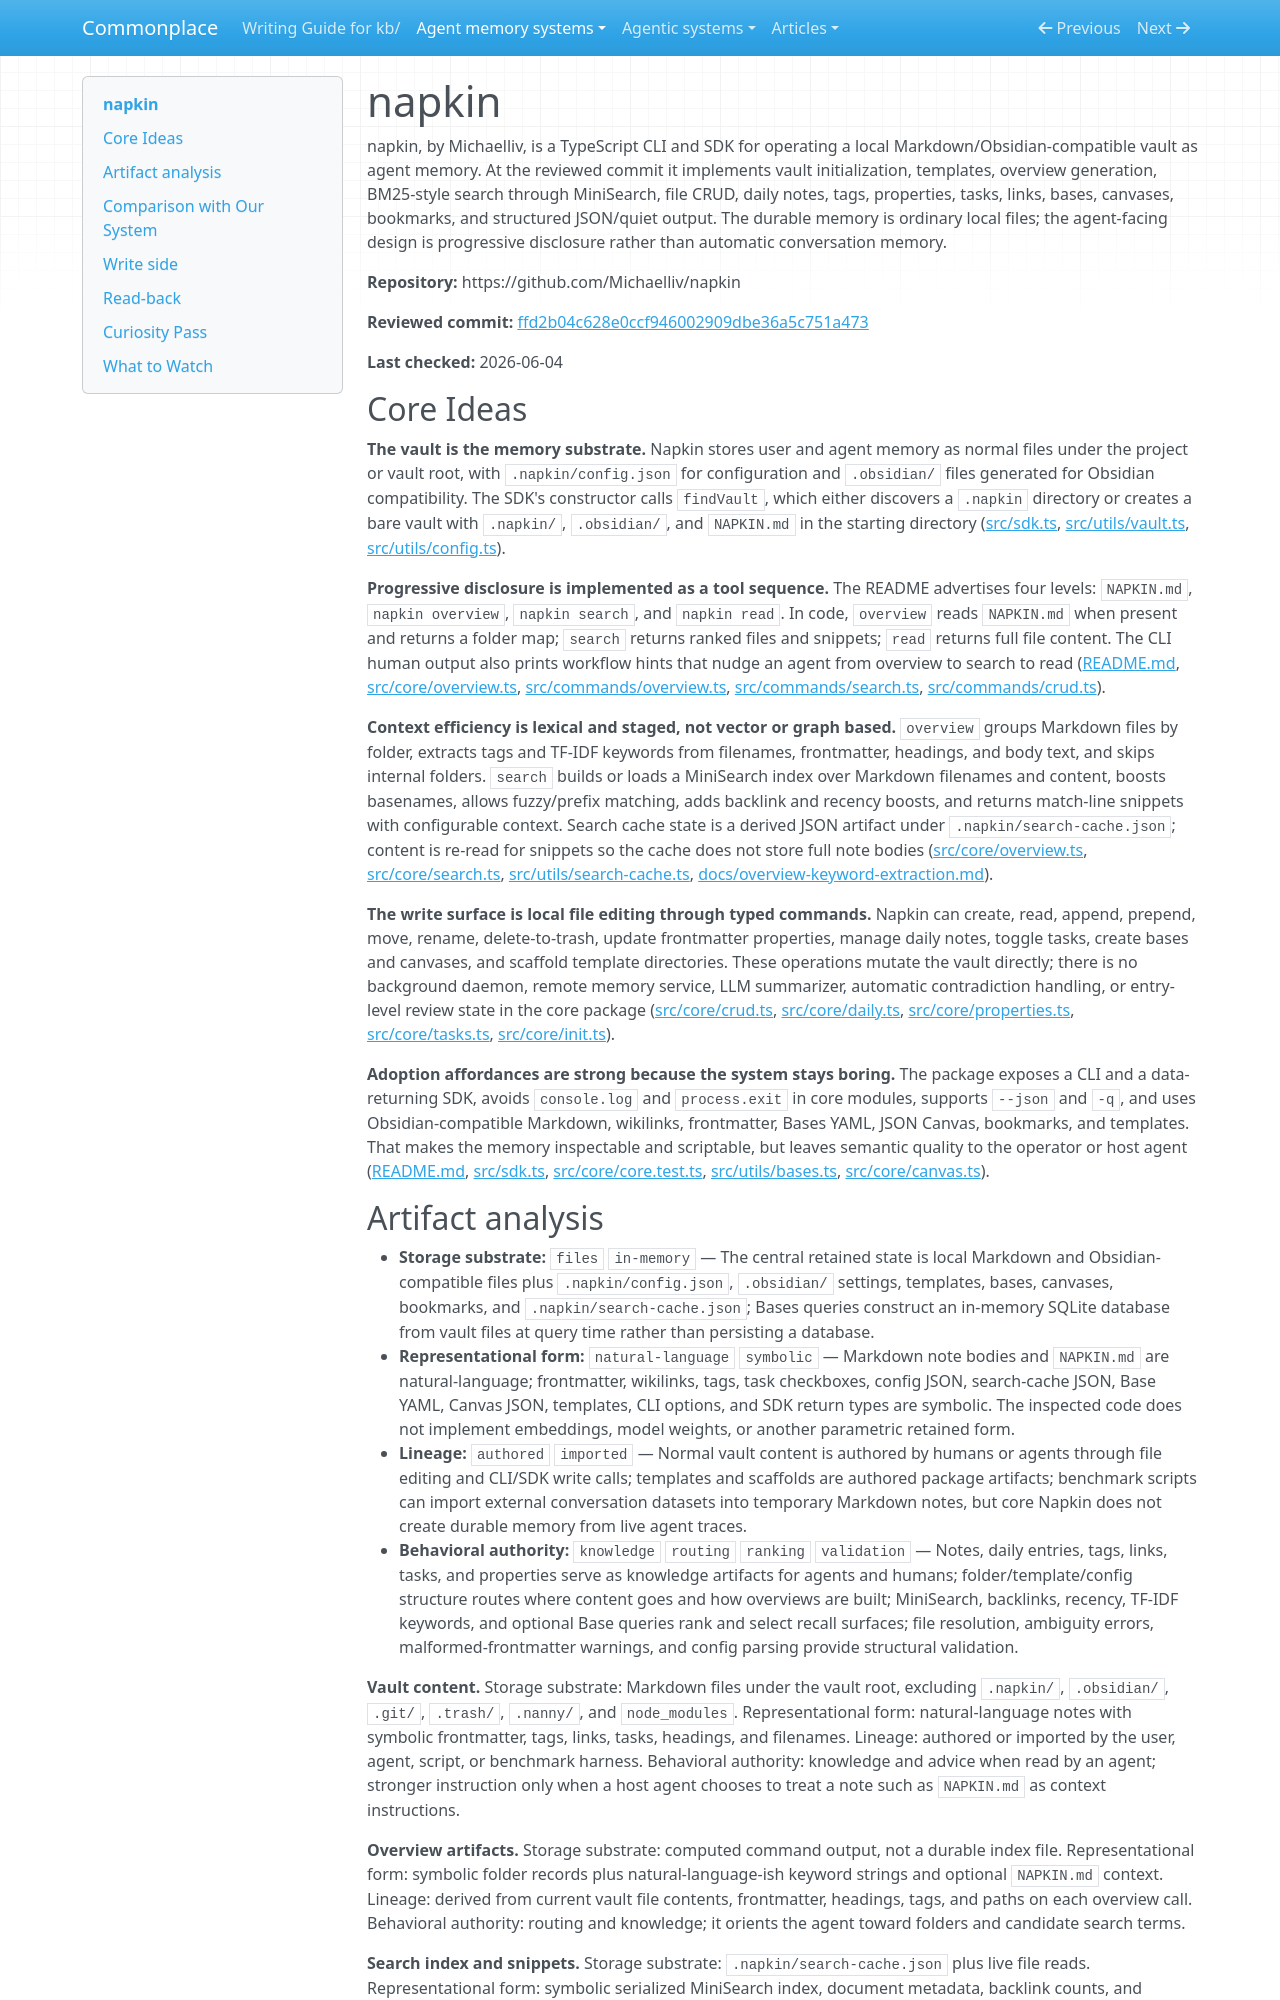

repository: zby/commonplace · page: agent-memory-systems/reviews/napkin/index.html · generator: mkdocs

---
description: "Napkin review: local Markdown/Obsidian vault CLI and SDK with progressive overview, BM25 search, read, templates, and file writes"
type: agent-memory-systems/types/agent-memory-system-review.md
source-tier: code-grounded
last-checked: "2026-06-04"
---

# napkin

napkin, by Michaelliv, is a TypeScript CLI and SDK for operating a local Markdown/Obsidian-compatible vault as agent memory. At the reviewed commit it implements vault initialization, templates, overview generation, BM25-style search through MiniSearch, file CRUD, daily notes, tags, properties, tasks, links, bases, canvases, bookmarks, and structured JSON/quiet output. The durable memory is ordinary local files; the agent-facing design is progressive disclosure rather than automatic conversation memory.

**Repository:** https://github.com/Michaelliv/napkin

**Reviewed commit:** [ffd2b04c628e0ccf946002909dbe36a5c751a473](https://github.com/Michaelliv/napkin/commit/ffd2b04c628e0ccf946002909dbe36a5c751a473)

**Last checked:** 2026-06-04

## Core Ideas

**The vault is the memory substrate.** Napkin stores user and agent memory as normal files under the project or vault root, with `.napkin/config.json` for configuration and `.obsidian/` files generated for Obsidian compatibility. The SDK's constructor calls `findVault`, which either discovers a `.napkin` directory or creates a bare vault with `.napkin/`, `.obsidian/`, and `NAPKIN.md` in the starting directory ([src/sdk.ts](https://github.com/Michaelliv/napkin/blob/ffd2b04c628e0ccf946002909dbe36a5c751a473/src/sdk.ts), [src/utils/vault.ts](https://github.com/Michaelliv/napkin/blob/ffd2b04c628e0ccf946002909dbe36a5c751a473/src/utils/vault.ts), [src/utils/config.ts](https://github.com/Michaelliv/napkin/blob/ffd2b04c628e0ccf946002909dbe36a5c751a473/src/utils/config.ts)).

**Progressive disclosure is implemented as a tool sequence.** The README advertises four levels: `NAPKIN.md`, `napkin overview`, `napkin search`, and `napkin read`. In code, `overview` reads `NAPKIN.md` when present and returns a folder map; `search` returns ranked files and snippets; `read` returns full file content. The CLI human output also prints workflow hints that nudge an agent from overview to search to read ([README.md](https://github.com/Michaelliv/napkin/blob/ffd2b04c628e0ccf946002909dbe36a5c751a473/README.md), [src/core/overview.ts](https://github.com/Michaelliv/napkin/blob/ffd2b04c628e0ccf946002909dbe36a5c751a473/src/core/overview.ts), [src/commands/overview.ts](https://github.com/Michaelliv/napkin/blob/ffd2b04c628e0ccf946002909dbe36a5c751a473/src/commands/overview.ts), [src/commands/search.ts](https://github.com/Michaelliv/napkin/blob/ffd2b04c628e0ccf946002909dbe36a5c751a473/src/commands/search.ts), [src/commands/crud.ts](https://github.com/Michaelliv/napkin/blob/ffd2b04c628e0ccf946002909dbe36a5c751a473/src/commands/crud.ts)).

**Context efficiency is lexical and staged, not vector or graph based.** `overview` groups Markdown files by folder, extracts tags and TF-IDF keywords from filenames, frontmatter, headings, and body text, and skips internal folders. `search` builds or loads a MiniSearch index over Markdown filenames and content, boosts basenames, allows fuzzy/prefix matching, adds backlink and recency boosts, and returns match-line snippets with configurable context. Search cache state is a derived JSON artifact under `.napkin/search-cache.json`; content is re-read for snippets so the cache does not store full note bodies ([src/core/overview.ts](https://github.com/Michaelliv/napkin/blob/ffd2b04c628e0ccf946002909dbe36a5c751a473/src/core/overview.ts), [src/core/search.ts](https://github.com/Michaelliv/napkin/blob/ffd2b04c628e0ccf946002909dbe36a5c751a473/src/core/search.ts), [src/utils/search-cache.ts](https://github.com/Michaelliv/napkin/blob/ffd2b04c628e0ccf946002909dbe36a5c751a473/src/utils/search-cache.ts), [docs/overview-keyword-extraction.md](https://github.com/Michaelliv/napkin/blob/ffd2b04c628e0ccf946002909dbe36a5c751a473/docs/overview-keyword-extraction.md)).

**The write surface is local file editing through typed commands.** Napkin can create, read, append, prepend, move, rename, delete-to-trash, update frontmatter properties, manage daily notes, toggle tasks, create bases and canvases, and scaffold template directories. These operations mutate the vault directly; there is no background daemon, remote memory service, LLM summarizer, automatic contradiction handling, or entry-level review state in the core package ([src/core/crud.ts](https://github.com/Michaelliv/napkin/blob/ffd2b04c628e0ccf946002909dbe36a5c751a473/src/core/crud.ts), [src/core/daily.ts](https://github.com/Michaelliv/napkin/blob/ffd2b04c628e0ccf946002909dbe36a5c751a473/src/core/daily.ts), [src/core/properties.ts](https://github.com/Michaelliv/napkin/blob/ffd2b04c628e0ccf946002909dbe36a5c751a473/src/core/properties.ts), [src/core/tasks.ts](https://github.com/Michaelliv/napkin/blob/ffd2b04c628e0ccf946002909dbe36a5c751a473/src/core/tasks.ts), [src/core/init.ts](https://github.com/Michaelliv/napkin/blob/ffd2b04c628e0ccf946002909dbe36a5c751a473/src/core/init.ts)).

**Adoption affordances are strong because the system stays boring.** The package exposes a CLI and a data-returning SDK, avoids `console.log` and `process.exit` in core modules, supports `--json` and `-q`, and uses Obsidian-compatible Markdown, wikilinks, frontmatter, Bases YAML, JSON Canvas, bookmarks, and templates. That makes the memory inspectable and scriptable, but leaves semantic quality to the operator or host agent ([README.md](https://github.com/Michaelliv/napkin/blob/ffd2b04c628e0ccf946002909dbe36a5c751a473/README.md), [src/sdk.ts](https://github.com/Michaelliv/napkin/blob/ffd2b04c628e0ccf946002909dbe36a5c751a473/src/sdk.ts), [src/core/core.test.ts](https://github.com/Michaelliv/napkin/blob/ffd2b04c628e0ccf946002909dbe36a5c751a473/src/core/core.test.ts), [src/utils/bases.ts](https://github.com/Michaelliv/napkin/blob/ffd2b04c628e0ccf946002909dbe36a5c751a473/src/utils/bases.ts), [src/core/canvas.ts](https://github.com/Michaelliv/napkin/blob/ffd2b04c628e0ccf946002909dbe36a5c751a473/src/core/canvas.ts)).
